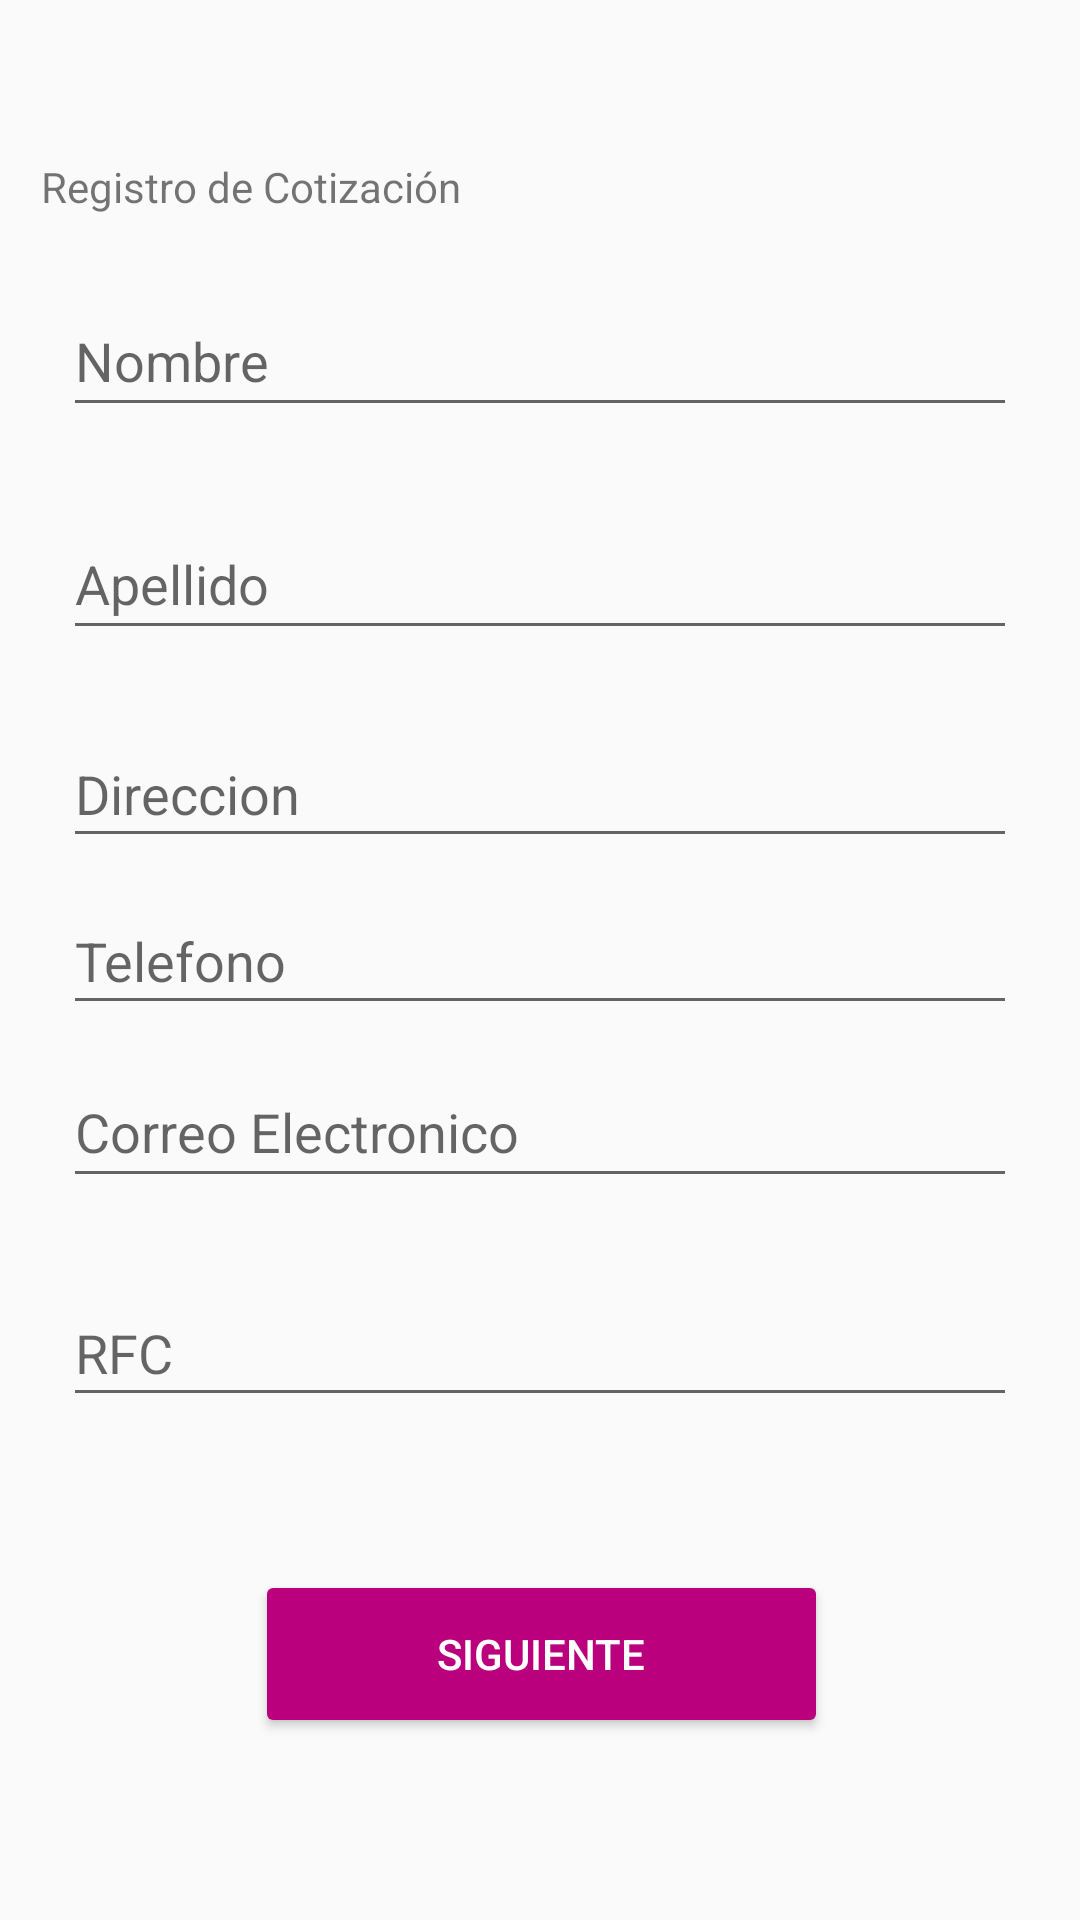

Produce the Android XML layout that renders to this screen, including the resource entries it uses.
<!-- AndroidManifest.xml: application theme AppTheme -->
<!-- res/layout/activity_cotiza.xml -->
<?xml version="1.0" encoding="utf-8"?>
<android.support.constraint.ConstraintLayout xmlns:android="http://schemas.android.com/apk/res/android"
    xmlns:app="http://schemas.android.com/apk/res-auto"
    xmlns:tools="http://schemas.android.com/tools"
    android:layout_width="match_parent"
    android:layout_height="match_parent"
    tools:context=".cotiza">

    <EditText
        android:id="@+id/txt_nombre_user2"
        android:layout_width="318dp"
        android:layout_height="47dp"
        android:ems="10"
        android:hint="Nombre"
        android:inputType="textCapSentences|textPersonName"
        app:layout_constraintBottom_toBottomOf="parent"
        app:layout_constraintLeft_toLeftOf="parent"
        app:layout_constraintRight_toRightOf="parent"
        app:layout_constraintTop_toTopOf="parent"
        app:layout_constraintVertical_bias="0.161" />

    <EditText
        android:id="@+id/txt_apellido2"
        android:layout_width="318dp"
        android:layout_height="47dp"
        android:ems="10"
        android:hint="Apellido"
        android:inputType="textCapSentences|textPersonName"
        app:layout_constraintBottom_toBottomOf="parent"
        app:layout_constraintLeft_toLeftOf="parent"
        app:layout_constraintRight_toRightOf="parent"
        app:layout_constraintTop_toTopOf="parent"
        app:layout_constraintVertical_bias="0.286" />

    <EditText
        android:id="@+id/txt_direccion2"
        android:layout_width="318dp"
        android:layout_height="46dp"
        android:ems="10"
        android:hint="Direccion"
        android:inputType="textCapSentences|textPersonName"
        app:layout_constraintBottom_toBottomOf="parent"
        app:layout_constraintLeft_toLeftOf="parent"
        app:layout_constraintRight_toRightOf="parent"
        app:layout_constraintTop_toTopOf="parent"
        app:layout_constraintVertical_bias="0.404" />

    <EditText
        android:id="@+id/txt_telefono2"
        android:layout_width="318dp"
        android:layout_height="46dp"
        android:ems="10"
        android:hint="Telefono"
        android:inputType="phone"
        app:layout_constraintBottom_toBottomOf="parent"
        app:layout_constraintLeft_toLeftOf="parent"
        app:layout_constraintRight_toRightOf="parent"
        app:layout_constraintTop_toTopOf="parent"
        app:layout_constraintVertical_bias="0.498" />

    <EditText
        android:id="@+id/txt_correoelectronico2"
        android:layout_width="318dp"
        android:layout_height="47dp"
        android:ems="10"
        android:hint="Correo Electronico"
        android:inputType="textEmailAddress"
        app:layout_constraintBottom_toBottomOf="parent"
        app:layout_constraintLeft_toLeftOf="parent"
        app:layout_constraintRight_toRightOf="parent"
        app:layout_constraintTop_toTopOf="parent"
        app:layout_constraintVertical_bias="0.594" />

    <EditText
        android:id="@+id/txt_rfc2"
        android:layout_width="318dp"
        android:layout_height="46dp"
        android:ems="10"
        android:hint="RFC"
        android:inputType="textCapCharacters"
        android:maxLength="13"
        app:layout_constraintBottom_toBottomOf="parent"
        app:layout_constraintLeft_toLeftOf="parent"
        app:layout_constraintRight_toRightOf="parent"
        app:layout_constraintTop_toTopOf="parent"
        app:layout_constraintVertical_bias="0.718" />

    <ImageView
        android:id="@+id/imageView3"
        android:layout_width="184dp"
        android:layout_height="53dp"
        app:layout_constraintBottom_toBottomOf="parent"
        app:layout_constraintHorizontal_bias="1.0"
        app:layout_constraintLeft_toLeftOf="parent"
        app:layout_constraintRight_toRightOf="parent"
        app:layout_constraintTop_toTopOf="parent"
        app:layout_constraintVertical_bias="0.0"
        app:srcCompat="@mipmap/logot" />

    <TextView
        android:id="@+id/textView"
        android:layout_width="wrap_content"
        android:layout_height="wrap_content"
        android:text="Registro de Cotización"
        app:layout_constraintBottom_toBottomOf="parent"
        app:layout_constraintHorizontal_bias="0.062"
        app:layout_constraintLeft_toLeftOf="parent"
        app:layout_constraintRight_toRightOf="parent"
        app:layout_constraintTop_toTopOf="parent"
        app:layout_constraintVertical_bias="0.085" />


    <Button
        android:id="@+id/btn_agregar"
        style="@style/Widget.AppCompat.Button.Colored"
        android:layout_width="191dp"
        android:layout_height="56dp"
        android:text="Siguiente"
        app:layout_constraintBottom_toBottomOf="parent"
        app:layout_constraintHorizontal_bias="0.502"
        app:layout_constraintLeft_toLeftOf="parent"
        app:layout_constraintRight_toRightOf="parent"
        app:layout_constraintTop_toTopOf="parent"
        app:layout_constraintVertical_bias="0.896" />

</android.support.constraint.ConstraintLayout>
<!-- resources referenced by this layout -->
<resources>
  <style name="AppTheme" parent="Theme.AppCompat.Light.DarkActionBar">
          
          <item name="colorPrimary">@color/colorAccent</item>
          <item name="colorPrimaryDark">@color/colorPrimaryDark</item>
          <item name="colorAccent">@color/colorAccent</item>
      </style>
  <color name="colorAccent">#ba007d</color>
  <color name="colorPrimaryDark">#610b38</color>
</resources>
